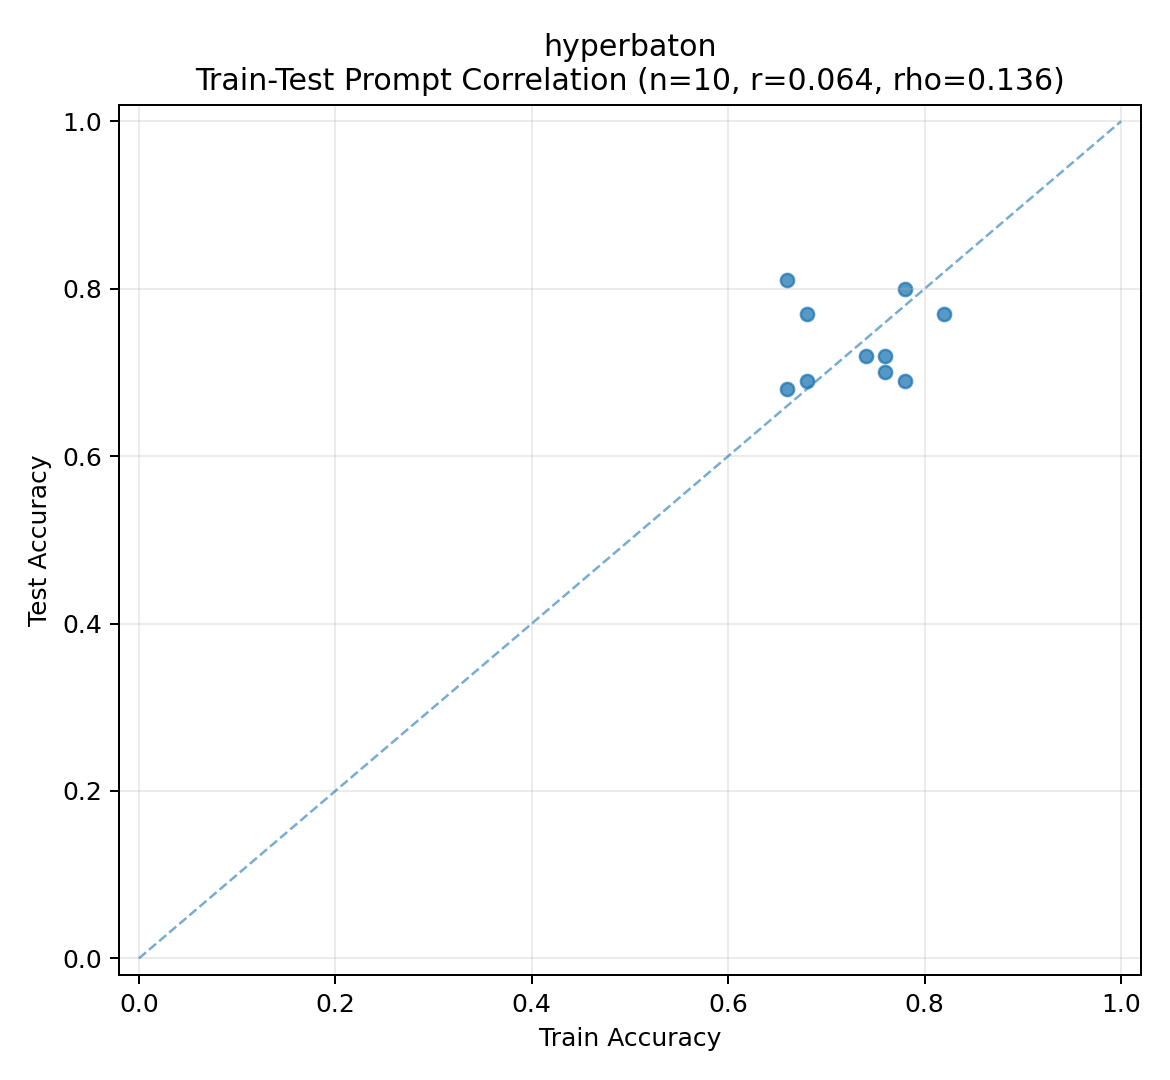

Values plotted in this chart, from the file beside it:
method_name, train_accuracy, test_accuracy, train_correct, train_total, test_correct, test_total, prompt
Meta-01, 0.68, 0.77, 34, 50, 77, 100, Identify the sentence with the adjective…
Meta-02, 0.76, 0.7, 38, 50, 70, 100, Modify the sentence to adhere to the typ…
Meta-03, 0.78, 0.69, 39, 50, 69, 100, Identify the sentence with the most logi…
Meta-04, 0.82, 0.77, 41, 50, 77, 100, Arrange the adjectives in each sentence …
Meta-05, 0.66, 0.81, 33, 50, 81, 100, Modify the adjective to its correspondin…
Meta-06, 0.76, 0.72, 38, 50, 72, 100, Determine the correct adjective order by…
Meta-07, 0.74, 0.72, 37, 50, 72, 100, Modify the sentence by rearranging the a…
Meta-08, 0.66, 0.68, 33, 50, 68, 100, Arrange the adjectives in each sentence …
Meta-09, 0.78, 0.8, 39, 50, 80, 100, Identify the sentence with the correct a…
Meta-10, 0.68, 0.69, 34, 50, 69, 100, Modify the sentence to follow the typica…
